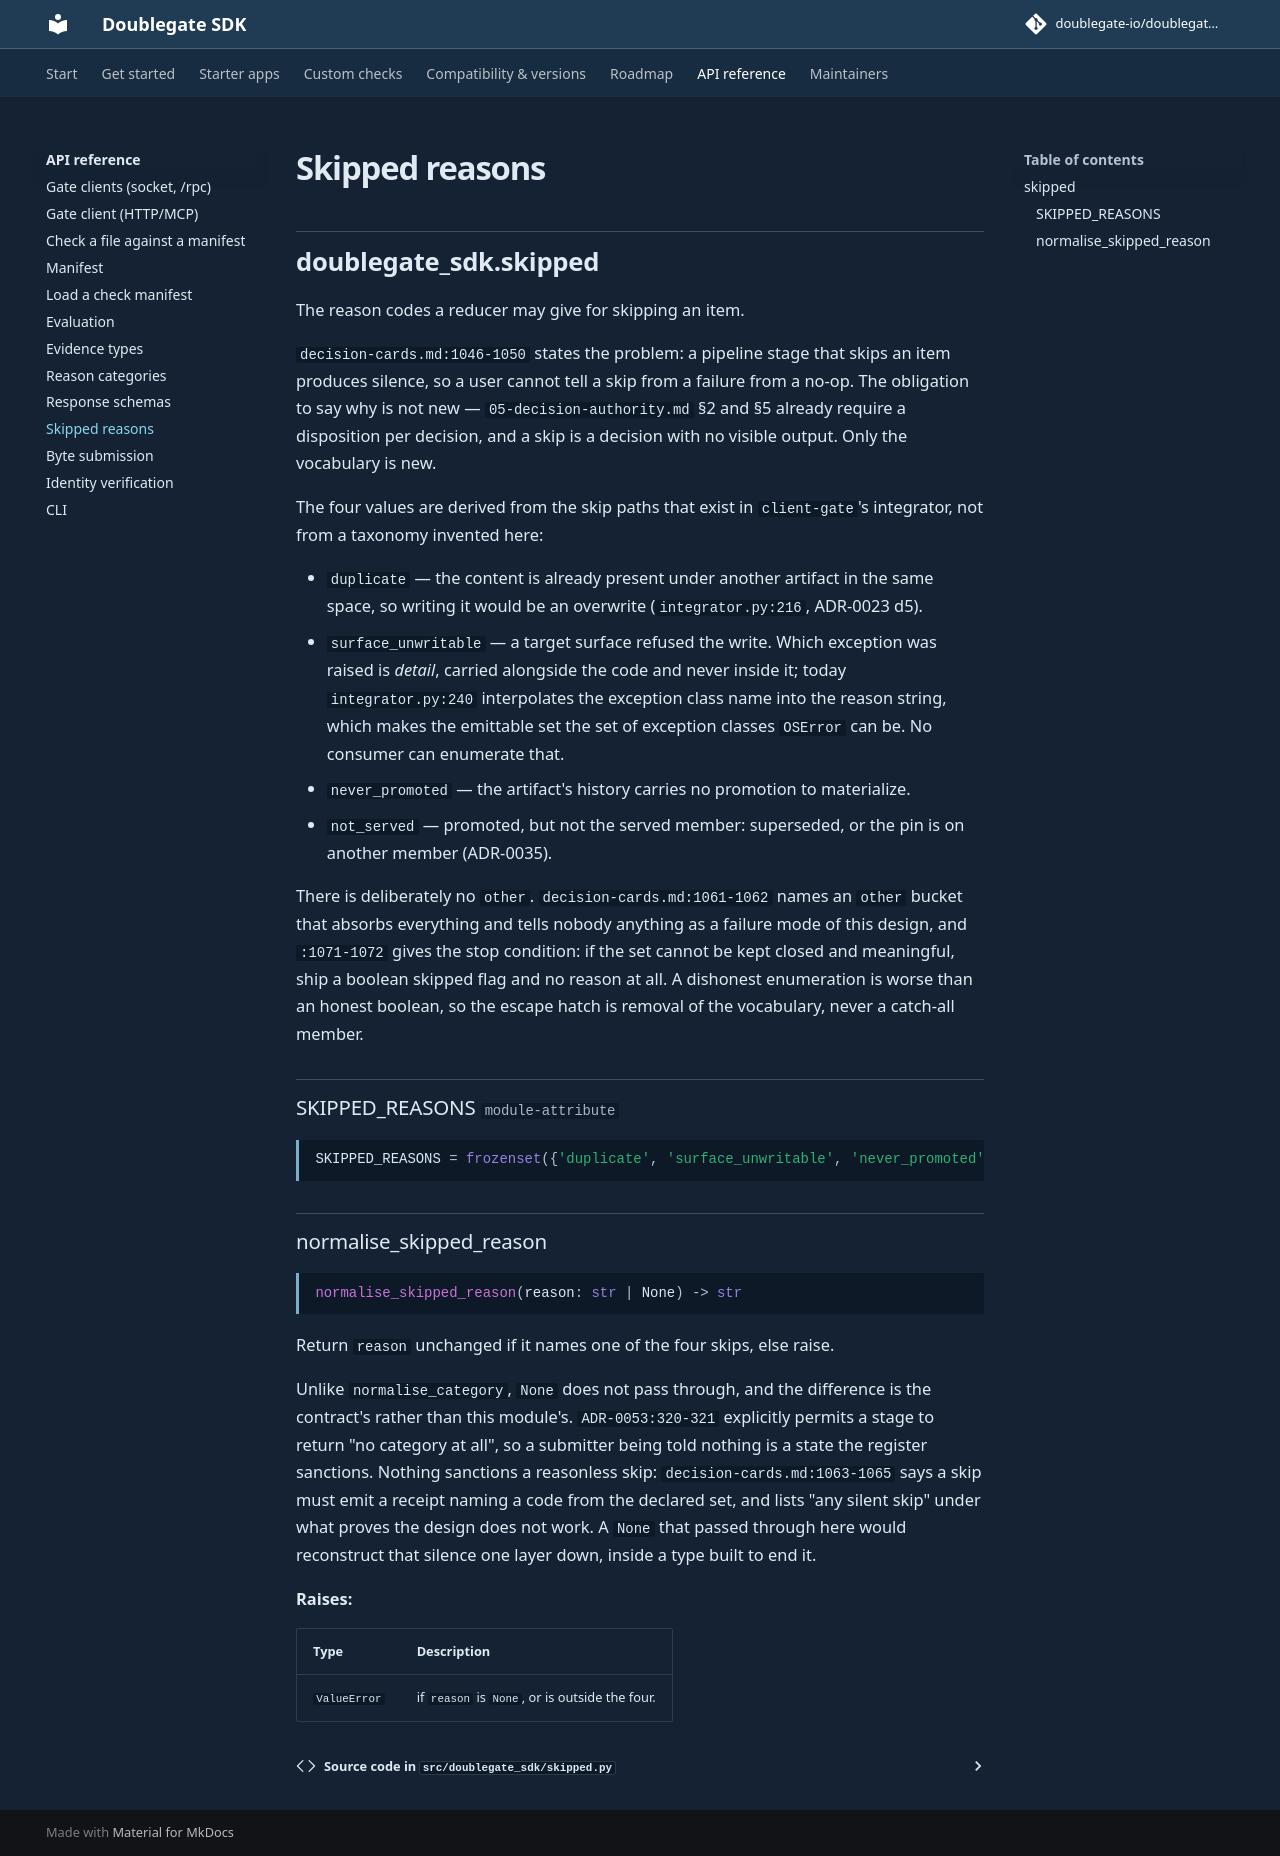

repository: doublegate-io/doublegate-sdk · page: dev/api/skipped/index.html · generator: mkdocs

::: doublegate_sdk.skipped
